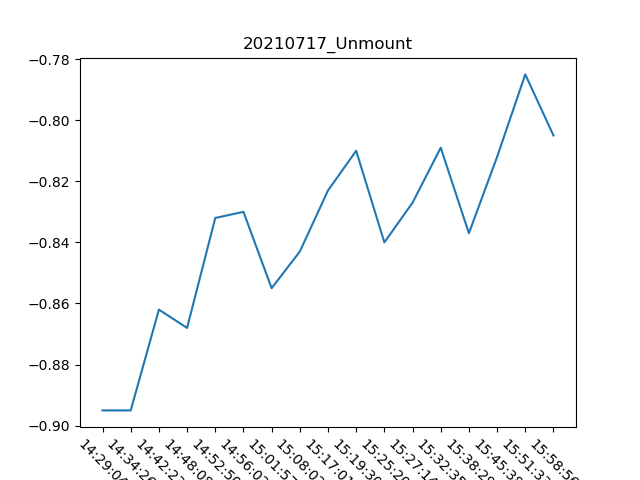

The data file committed next to this chart (first rows):
, Date, Time, Unmount
0, 17/07/21, 14:29:04, -0.895
1, 17/07/21, 14:34:26, -0.895
2, 17/07/21, 14:42:23, -0.862
3, 17/07/21, 14:48:08, -0.868
4, 17/07/21, 14:52:50, -0.832
5, 17/07/21, 14:56:02, -0.83
6, 17/07/21, 15:01:57, -0.855
7, 17/07/21, 15:08:02, -0.843
8, 17/07/21, 15:17:01, -0.823
9, 17/07/21, 15:19:30, -0.81
10, 17/07/21, 15:25:20, -0.84
11, 17/07/21, 15:27:14, -0.827
12, 17/07/21, 15:32:35, -0.809
13, 17/07/21, 15:38:29, -0.837
14, 17/07/21, 15:45:38, -0.812
15, 17/07/21, 15:51:33, -0.785
16, 17/07/21, 15:58:56, -0.805
